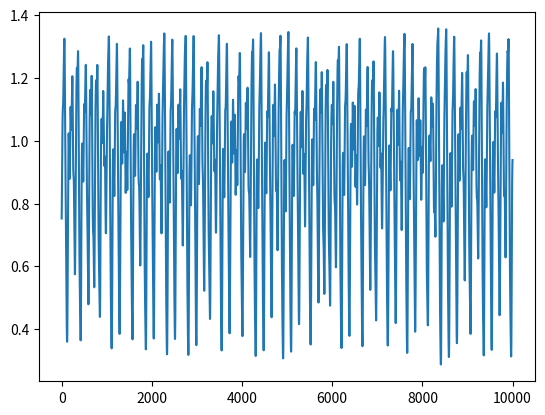

The matplotlib source for this figure:
import numpy as np
import matplotlib.pyplot as plt


def mackey_glass(length=10000, x0=None, a=0.2, b=0.1, c=10.0, tau=23.0,
                 n=1000, sample=0.46, discard=1000):
    """Generate time series using the Mackey-Glass equation.

    Generates time series using the discrete approximation of the
    Mackey-Glass delay differential equation described by Grassberger &
    Procaccia (1983).

    Parameters
    ----------
    length : int
        Length of the time series.
    x0 : array
        Initial condition (lenght = n).
    a : float
        Constant.
    b : float
        Constant.
    c : float
        Constant.
    tau : float
        Time delay.
    n : int
        The number of discrete steps into which the interval between
        t and t + tau should be divided.  This results in a time
        step of tau/n and an n + 1 dimensional map.
    sample : float
        Sampling step of the time series.  It is useful to pick
        something between tau/100 and tau/10, with tau/sample being
        a factor of n.  This will make sure that there are only whole
        number indices.
    discard : int
        Number of n-steps to discard in order to eliminate transients.
        A total of n*discard steps will be discarded.

    Returns
    -------
    x : array
        Array containing the time series.
    """
    sample = int(n * sample / tau)
    grids = n * discard + sample * length
    x = np.empty(grids)

    if not x0:
        x[:n] = 0.5 + 0.05 * (-1 + 2 * np.random.random(n))
    else:
        x[:n] = x0

    A = (2 * n - b * tau) / (2 * n + b * tau)
    B = a * tau / (2 * n + b * tau)

    for i in range(n - 1, grids - 1):
        x[i + 1] = A * x[i] + B * (x[i - n] / (1 + x[i - n] ** c) +
                                   x[i - n + 1] / (1 + x[i - n + 1] ** c))
    return x[n * discard::sample]


if __name__ == '__main__':
    time_series = mackey_glass(length=10000, x0=None, a=0.2, b=0.1, c=10.0, tau=23.0,
                               n=1000, sample=0.46, discard=1000)
    plt.plot(time_series)
    plt.show()
